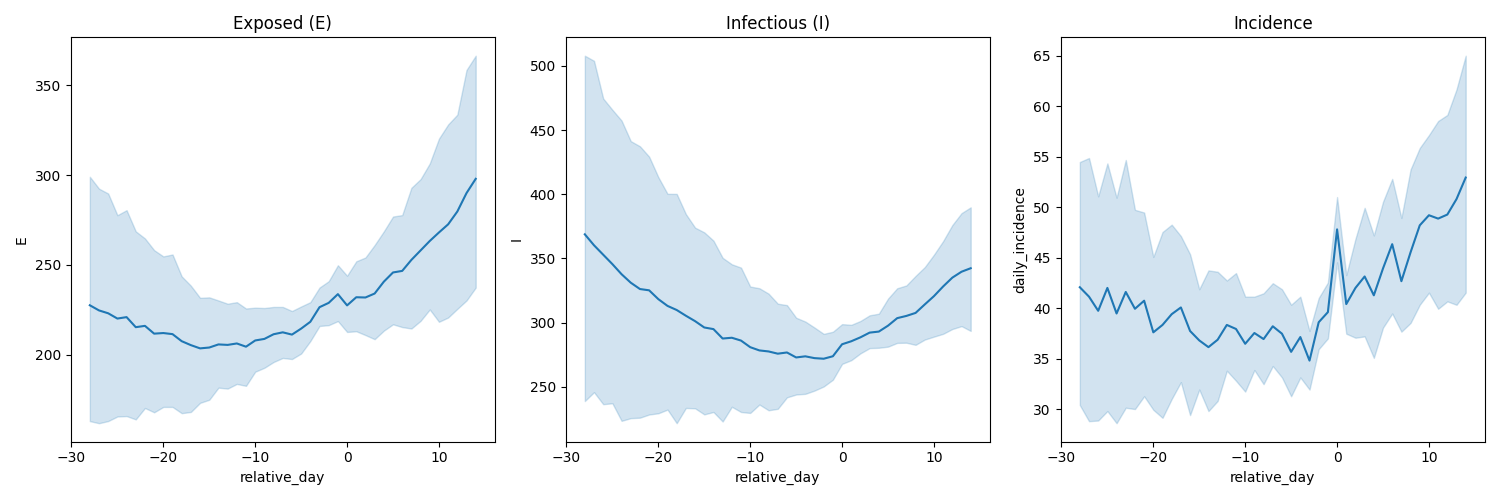

Values plotted in this chart, from the file beside it:
zone_id, day_idx, S, E, I, R, beta, imported_cases, daily_incidence, latent_outbreak_active, latent_outbreak_onset, outbreak_onset_next_7_days, Total_N, relative_day
Zone_A, 99, 99635, 67.0, 59.0, 239.0, 0.2236, 0.0, 8.0, 0, 0, 0, 100000, -28
Zone_A, 100, 99621, 66.0, 69.0, 244.0, 0.2277, 0.0, 15.0, 0, 0, 0, 100000, -27
Zone_A, 101, 99600, 77.0, 72.0, 251.0, 0.2263, 0.0, 11.0, 0, 0, 0, 100000, -26
Zone_A, 102, 99579, 75.0, 91.0, 255.0, 0.2311, 0.0, 23.0, 0, 0, 0, 100000, -25
Zone_A, 103, 99557, 87.0, 93.0, 263.0, 0.2224, 0.0, 12.0, 0, 0, 0, 100000, -24
Zone_A, 104, 99540, 90.0, 96.0, 274.0, 0.2199, 0.0, 16.0, 0, 0, 0, 100000, -23
Zone_A, 105, 99521, 94.0, 100.0, 285.0, 0.2119, 0.0, 17.0, 0, 0, 0, 100000, -22
Zone_A, 106, 99507, 96.0, 102.0, 295.0, 0.2118, 0.0, 13.0, 0, 0, 0, 100000, -21
Zone_A, 107, 99484, 100.0, 110.0, 306.0, 0.2113, 0.0, 20.0, 0, 0, 0, 100000, -20
Zone_A, 108, 99470, 107.0, 107.0, 316.0, 0.2172, 0.0, 12.0, 0, 0, 0, 100000, -19
Zone_A, 109, 99458, 100.0, 117.0, 325.0, 0.2156, 0.0, 22.0, 0, 0, 0, 100000, -18
Zone_A, 110, 99428, 115.0, 117.0, 340.0, 0.2083, 0.0, 17.0, 0, 0, 0, 100000, -17
Zone_A, 111, 99406, 122.0, 118.0, 354.0, 0.2115, 0.0, 17.0, 0, 0, 0, 100000, -16
Zone_A, 112, 99381, 126.0, 131.0, 362.0, 0.2107, 0.0, 24.0, 0, 0, 0, 100000, -15
Zone_A, 113, 99350, 131.0, 149.0, 370.0, 0.2075, 0.0, 29.0, 0, 0, 0, 100000, -14
Zone_A, 114, 99325, 137.0, 145.0, 393.0, 0.2191, 0.0, 19.0, 0, 0, 0, 100000, -13
Zone_A, 115, 99284, 151.0, 154.0, 411.0, 0.2234, 0.0, 27.0, 0, 0, 0, 100000, -12
Zone_A, 116, 99257, 158.0, 152.0, 433.0, 0.2166, 0.0, 23.0, 0, 0, 0, 100000, -11
Zone_A, 117, 99237, 161.0, 166.0, 436.0, 0.2287, 0.0, 25.0, 0, 0, 0, 100000, -10
Zone_A, 118, 99199, 171.0, 168.0, 462.0, 0.225, 0.0, 30.0, 0, 0, 0, 100000, -9
Zone_A, 119, 99164, 171.0, 184.0, 481.0, 0.2221, 0.0, 36.0, 0, 0, 0, 100000, -8
Zone_A, 120, 99122, 193.0, 183.0, 502.0, 0.2285, 0.0, 26.0, 0, 0, 0, 100000, -7
Zone_A, 121, 99089, 184.0, 199.0, 528.0, 0.224, 0.0, 46.0, 0, 0, 0, 100000, -6
Zone_A, 122, 99050, 192.0, 216.0, 542.0, 0.2246, 0.0, 34.0, 0, 0, 0, 100000, -5
Zone_A, 123, 99016, 196.0, 219.0, 569.0, 0.2164, 0.0, 32.0, 0, 0, 0, 100000, -4
Zone_A, 124, 98973, 205.0, 223.0, 599.0, 0.226, 0.0, 38.0, 0, 0, 0, 100000, -3
Zone_A, 125, 98935, 213.0, 222.0, 630.0, 0.2229, 0.0, 33.0, 0, 0, 0, 100000, -2
Zone_A, 126, 98893, 222.0, 231.0, 654.0, 0.2231, 0.0, 39.0, 0, 0, 1, 100000, -1
Zone_A, 127, 98845, 224.0, 256.0, 675.0, 0.2311, 0.0, 51.0, 1, 1, 1, 100000, 0
Zone_A, 128, 98799, 243.0, 255.0, 703.0, 0.2212, 0.0, 34.0, 1, 0, 1, 100000, 1
Zone_A, 129, 98743, 251.0, 268.0, 738.0, 0.2148, 0.0, 49.0, 1, 0, 1, 100000, 2
Zone_A, 130, 98692, 258.0, 286.0, 764.0, 0.2182, 0.0, 46.0, 1, 0, 1, 100000, 3
Zone_A, 131, 98634, 279.0, 270.0, 817.0, 0.2182, 0.0, 39.0, 1, 0, 1, 100000, 4
Zone_A, 132, 98563, 308.0, 285.0, 844.0, 0.217, 0.0, 44.0, 1, 0, 1, 100000, 5
Zone_A, 133, 98508, 306.0, 310.0, 876.0, 0.2235, 0.0, 60.0, 1, 0, 0, 100000, 6
Zone_A, 134, 98447, 317.0, 323.0, 913.0, 0.2288, 0.0, 53.0, 1, 0, 0, 100000, 7
Zone_A, 135, 98382, 326.0, 335.0, 957.0, 0.2326, 0.0, 58.0, 1, 0, 0, 100000, 8
Zone_A, 136, 98315, 334.0, 358.0, 993.0, 0.2245, 0.0, 67.0, 1, 0, 0, 100000, 9
Zone_A, 137, 98224, 351.0, 388.0, 1037, 0.2258, 0.0, 75.0, 1, 0, 0, 100000, 10
Zone_A, 138, 98164, 355.0, 398.0, 1083, 0.2188, 0.0, 66.0, 1, 0, 0, 100000, 11
Zone_A, 139, 98085, 378.0, 406.0, 1131, 0.215, 0.0, 63.0, 1, 0, 0, 100000, 12
Zone_A, 140, 97996, 398.0, 427.0, 1179, 0.2165, 0.0, 73.0, 1, 0, 0, 100000, 13
Zone_A, 141, 97918, 426.0, 423.0, 1233, 0.221, 0.0, 56.0, 1, 0, 0, 100000, 14
Zone_B, 61, 99812, 52.0, 50.0, 86.0, 0.2607, 0.0, 5.0, 0, 0, 0, 100000, -28
Zone_B, 62, 99799, 54.0, 57.0, 90.0, 0.2635, 0.0, 11.0, 0, 0, 0, 100000, -27
Zone_B, 63, 99786, 57.0, 56.0, 101.0, 0.2587, 0.0, 10.0, 0, 0, 0, 100000, -26
Zone_B, 64, 99782, 57.0, 57.0, 104.0, 0.2542, 0.0, 5.0, 0, 0, 0, 100000, -25
Zone_B, 65, 99770, 58.0, 60.0, 112.0, 0.2618, 0.0, 11.0, 0, 0, 0, 100000, -24
Zone_B, 66, 99752, 67.0, 60.0, 121.0, 0.2604, 0.0, 9.0, 0, 0, 0, 100000, -23
Zone_B, 67, 99732, 75.0, 66.0, 127.0, 0.2498, 0.0, 12.0, 0, 0, 0, 100000, -22
Zone_B, 68, 99726, 66.0, 77.0, 131.0, 0.2543, 0.0, 15.0, 0, 0, 0, 100000, -21
Zone_B, 69, 99707, 79.0, 74.0, 140.0, 0.2536, 0.0, 8.0, 0, 0, 0, 100000, -20
Zone_B, 70, 99689, 81.0, 79.0, 151.0, 0.2567, 0.0, 16.0, 0, 0, 0, 100000, -19
Zone_B, 71, 99668, 84.0, 87.0, 161.0, 0.2575, 0.0, 21.0, 0, 0, 0, 100000, -18
Zone_B, 72, 99639, 96.0, 88.0, 177.0, 0.2506, 0.0, 17.0, 0, 0, 0, 100000, -17
Zone_B, 73, 99621, 104.0, 86.0, 189.0, 0.2542, 0.0, 10.0, 0, 0, 0, 100000, -16
Zone_B, 74, 99594, 116.0, 90.0, 200.0, 0.2594, 0.0, 20.0, 0, 0, 0, 100000, -15
Zone_B, 75, 99576, 118.0, 95.0, 211.0, 0.2522, 0.0, 17.0, 0, 0, 0, 100000, -14
Zone_B, 76, 99554, 123.0, 100.0, 223.0, 0.2527, 0.0, 17.0, 0, 0, 0, 100000, -13
Zone_B, 77, 99539, 119.0, 112.0, 230.0, 0.2524, 0.0, 21.0, 0, 0, 0, 100000, -12
... 585 more rows
